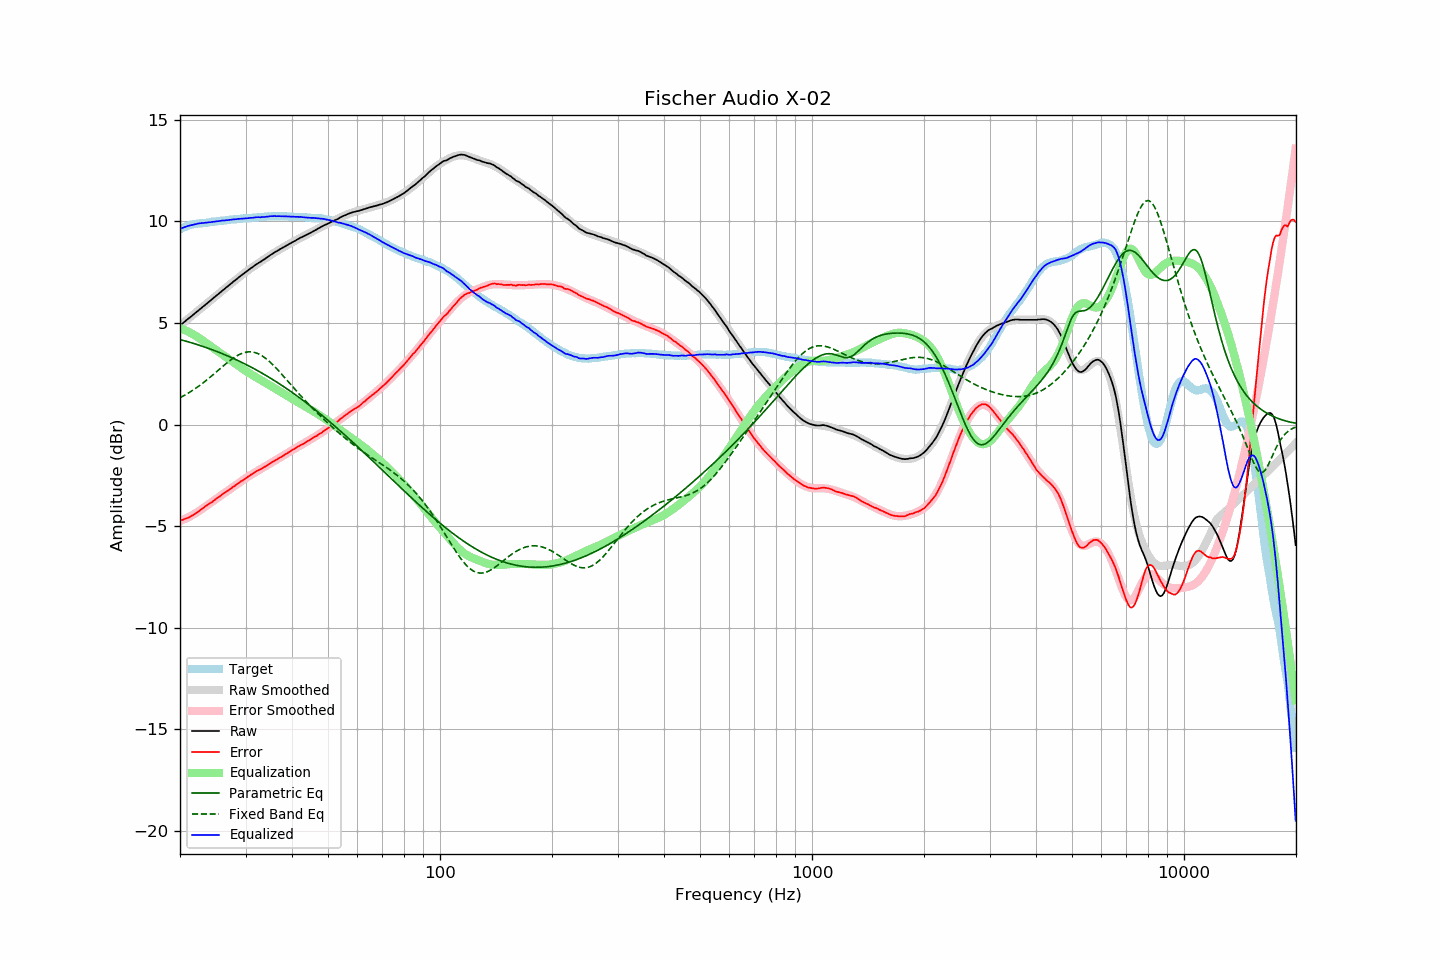

Values plotted in this chart, from the file beside it:
frequency, raw, error, smoothed, error_smoothed, equalization, parametric_eq, fixed_band_eq, equalized_raw, equalized_smoothed, target
20.00, 4.87, -4.74, 4.88, -4.76, 4.76, 4.18, 1.32, 9.63, 9.63, 9.61
20.20, 4.94, -4.71, 4.94, -4.72, 4.72, 4.16, 1.36, 9.67, 9.66, 9.65
20.40, 5.00, -4.69, 5.01, -4.69, 4.69, 4.14, 1.40, 9.69, 9.69, 9.69
20.61, 5.07, -4.65, 5.07, -4.65, 4.65, 4.12, 1.45, 9.72, 9.72, 9.72
20.81, 5.13, -4.62, 5.13, -4.61, 4.61, 4.10, 1.49, 9.75, 9.75, 9.76
21.02, 5.20, -4.59, 5.20, -4.57, 4.57, 4.07, 1.54, 9.78, 9.77, 9.80
21.23, 5.26, -4.55, 5.26, -4.53, 4.53, 4.05, 1.59, 9.80, 9.80, 9.82
21.44, 5.32, -4.51, 5.33, -4.49, 4.49, 4.03, 1.64, 9.82, 9.82, 9.84
21.66, 5.39, -4.46, 5.39, -4.45, 4.45, 4.00, 1.69, 9.84, 9.84, 9.86
21.87, 5.45, -4.41, 5.46, -4.40, 4.40, 3.98, 1.74, 9.86, 9.86, 9.87
22.09, 5.52, -4.36, 5.52, -4.35, 4.35, 3.95, 1.80, 9.88, 9.88, 9.88
22.31, 5.58, -4.31, 5.59, -4.31, 4.31, 3.93, 1.85, 9.89, 9.89, 9.89
22.54, 5.65, -4.25, 5.65, -4.25, 4.25, 3.90, 1.91, 9.91, 9.90, 9.90
22.76, 5.71, -4.20, 5.72, -4.20, 4.20, 3.88, 1.97, 9.91, 9.91, 9.91
22.99, 5.78, -4.13, 5.78, -4.14, 4.14, 3.85, 2.03, 9.92, 9.92, 9.91
23.22, 5.84, -4.08, 5.85, -4.08, 4.08, 3.82, 2.09, 9.93, 9.93, 9.92
23.45, 5.91, -4.02, 5.91, -4.03, 4.03, 3.80, 2.15, 9.94, 9.94, 9.93
23.69, 5.97, -3.97, 5.98, -3.97, 3.97, 3.77, 2.22, 9.94, 9.95, 9.94
23.92, 6.04, -3.90, 6.04, -3.91, 3.91, 3.74, 2.28, 9.96, 9.96, 9.95
24.16, 6.10, -3.86, 6.11, -3.86, 3.86, 3.71, 2.35, 9.96, 9.97, 9.97
24.40, 6.17, -3.81, 6.17, -3.80, 3.80, 3.68, 2.41, 9.97, 9.97, 9.99
24.65, 6.24, -3.74, 6.24, -3.74, 3.74, 3.65, 2.48, 9.99, 9.98, 9.99
24.89, 6.30, -3.69, 6.31, -3.69, 3.69, 3.62, 2.55, 9.99, 9.99, 10.00
25.14, 6.37, -3.63, 6.37, -3.63, 3.63, 3.59, 2.62, 10.01, 10.00, 10.00
25.39, 6.43, -3.58, 6.44, -3.58, 3.58, 3.56, 2.69, 10.01, 10.01, 10.01
25.65, 6.50, -3.53, 6.50, -3.52, 3.52, 3.53, 2.75, 10.03, 10.03, 10.03
25.91, 6.57, -3.46, 6.57, -3.47, 3.47, 3.50, 2.82, 10.04, 10.03, 10.03
26.16, 6.63, -3.41, 6.63, -3.41, 3.41, 3.47, 2.89, 10.05, 10.04, 10.04
26.43, 6.69, -3.36, 6.70, -3.36, 3.36, 3.43, 2.96, 10.05, 10.05, 10.05
26.69, 6.76, -3.29, 6.76, -3.30, 3.30, 3.40, 3.02, 10.06, 10.06, 10.06
26.96, 6.82, -3.25, 6.83, -3.24, 3.24, 3.37, 3.09, 10.06, 10.07, 10.08
27.23, 6.89, -3.19, 6.89, -3.19, 3.19, 3.33, 3.15, 10.08, 10.08, 10.08
27.50, 6.95, -3.14, 6.96, -3.13, 3.13, 3.30, 3.21, 10.08, 10.09, 10.09
27.77, 7.02, -3.07, 7.02, -3.08, 3.08, 3.26, 3.26, 10.10, 10.10, 10.09
28.05, 7.08, -3.03, 7.08, -3.02, 3.02, 3.22, 3.32, 10.10, 10.10, 10.11
28.33, 7.14, -2.96, 7.15, -2.97, 2.97, 3.19, 3.36, 10.11, 10.11, 10.11
28.62, 7.21, -2.90, 7.21, -2.91, 2.91, 3.15, 3.41, 10.12, 10.12, 10.12
28.90, 7.27, -2.85, 7.27, -2.86, 2.86, 3.11, 3.45, 10.13, 10.13, 10.12
29.19, 7.33, -2.79, 7.33, -2.80, 2.80, 3.07, 3.49, 10.13, 10.13, 10.12
29.48, 7.39, -2.76, 7.40, -2.75, 2.75, 3.04, 3.52, 10.14, 10.14, 10.15
29.78, 7.45, -2.70, 7.46, -2.69, 2.69, 3.00, 3.54, 10.14, 10.15, 10.15
30.08, 7.51, -2.64, 7.52, -2.64, 2.64, 2.96, 3.56, 10.15, 10.15, 10.16
30.38, 7.57, -2.58, 7.57, -2.59, 2.59, 2.92, 3.57, 10.16, 10.16, 10.15
30.68, 7.63, -2.54, 7.63, -2.53, 2.53, 2.88, 3.58, 10.17, 10.17, 10.17
30.99, 7.69, -2.48, 7.69, -2.49, 2.49, 2.83, 3.58, 10.18, 10.17, 10.17
31.30, 7.74, -2.44, 7.74, -2.44, 2.44, 2.79, 3.57, 10.18, 10.18, 10.18
31.61, 7.80, -2.38, 7.80, -2.39, 2.39, 2.75, 3.55, 10.19, 10.19, 10.19
31.93, 7.86, -2.33, 7.85, -2.34, 2.34, 2.71, 3.53, 10.20, 10.19, 10.19
32.24, 7.91, -2.28, 7.91, -2.29, 2.29, 2.66, 3.51, 10.21, 10.20, 10.19
32.57, 7.96, -2.24, 7.96, -2.25, 2.25, 2.62, 3.47, 10.21, 10.21, 10.21
32.89, 8.00, -2.21, 8.02, -2.20, 2.20, 2.58, 3.43, 10.20, 10.21, 10.21
33.22, 8.06, -2.16, 8.07, -2.15, 2.15, 2.53, 3.38, 10.22, 10.22, 10.22
33.55, 8.11, -2.11, 8.12, -2.11, 2.11, 2.48, 3.33, 10.22, 10.23, 10.23
33.89, 8.16, -2.07, 8.17, -2.06, 2.06, 2.44, 3.27, 10.22, 10.23, 10.24
34.23, 8.22, -2.02, 8.22, -2.01, 2.01, 2.39, 3.21, 10.24, 10.24, 10.24
34.57, 8.27, -1.98, 8.28, -1.97, 1.97, 2.34, 3.15, 10.24, 10.24, 10.25
34.92, 8.33, -1.91, 8.33, -1.92, 1.92, 2.30, 3.08, 10.25, 10.25, 10.24
35.27, 8.38, -1.87, 8.38, -1.88, 1.88, 2.25, 3.00, 10.26, 10.25, 10.25
35.62, 8.43, -1.82, 8.43, -1.83, 1.83, 2.20, 2.92, 10.26, 10.26, 10.26
35.97, 8.48, -1.77, 8.48, -1.78, 1.78, 2.15, 2.84, 10.26, 10.26, 10.25
... 635 more rows
